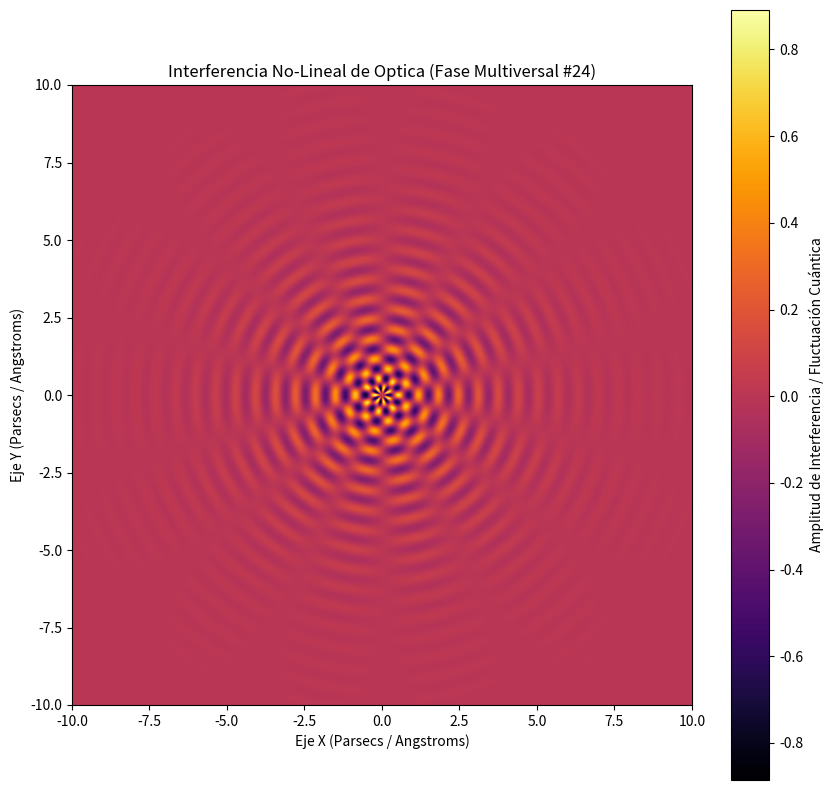

Recreate this plot in Python.
%matplotlib inline
# Simulación Multiversal: Optica - Variante 24
import numpy as np
import matplotlib.pyplot as plt

# Parámetros Físicos No-Lineales
omega_1 = 9.741
omega_2 = 7.077
lambda_decay = 0.521
phase_shift = 2.584

x = np.linspace(-10, 10, 800)
y = np.linspace(-10, 10, 800)
X, Y = np.meshgrid(x, y)

# Dinámica de Fluidos / Campos Tensor-Escalares (Fase Multiversal)
R = np.sqrt(X**2 + Y**2) + 1e-5
Z = (np.sin(omega_1 * R + phase_shift) * np.cos(omega_2 * np.arctan2(Y, X))) * np.exp(-lambda_decay * R)

plt.figure(figsize=(10, 10))
plt.imshow(Z, cmap='inferno', extent=[-10, 10, -10, 10], origin='lower')
plt.colorbar(label='Amplitud de Interferencia / Fluctuación Cuántica')
plt.title(r'Interferencia No-Lineal de Optica (Fase Multiversal #24)')
plt.xlabel('Eje X (Parsecs / Angstroms)')
plt.ylabel('Eje Y (Parsecs / Angstroms)')
plt.show()
